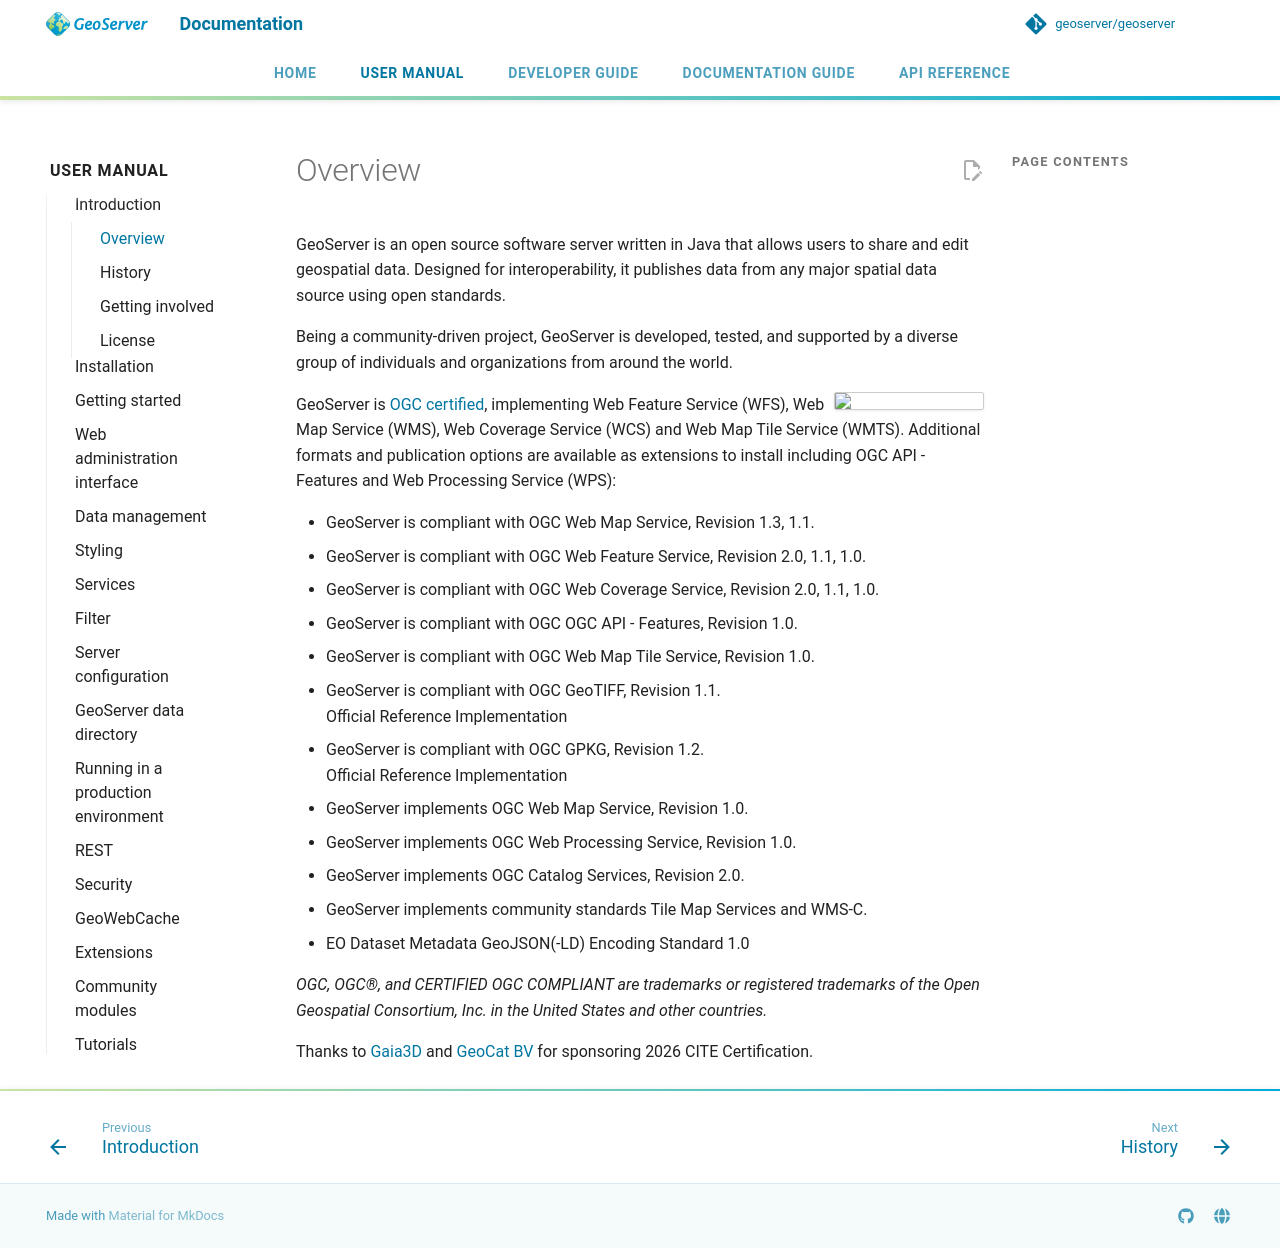

repository: petersmythe/geoserver · page: latest/en/user/introduction/overview/index.html · generator: mkdocs

# Overview

GeoServer is an open source software server written in Java that allows users to share and edit geospatial data. Designed for interoperability, it publishes data from any major spatial data source using open standards.

Being a community-driven project, GeoServer is developed, tested, and supported by a diverse group of individuals and organizations from around the world.

[<img style="float: right; width: 150px;" src="https://portal.ogc.org/public_ogc/compliance/OGC_Certified_Badge.png">](https://portal.ogc.org/public_ogc/compliance/product.php?pid=1874)
GeoServer is [OGC certified](https://portal.ogc.org/public_ogc/compliance/product.php?pid=1874), implementing Web Feature Service (WFS), Web Map Service (WMS), Web Coverage Service (WCS) and Web Map Tile Service (WMTS). Additional formats and publication options are available as extensions to install including OGC API - Features and Web Processing Service (WPS):

- GeoServer is compliant with OGC Web Map Service, Revision 1.3, 1.1.
- GeoServer is compliant with OGC Web Feature Service, Revision 2.0, 1.1, 1.0.
- GeoServer is compliant with OGC Web Coverage Service, Revision 2.0, 1.1, 1.0.
- GeoServer is compliant with OGC OGC API - Features, Revision 1.0.
- GeoServer is compliant with OGC Web Map Tile Service, Revision 1.0.
- GeoServer is compliant with OGC GeoTIFF, Revision 1.1.  
  Official Reference Implementation
- GeoServer is compliant with OGC GPKG, Revision 1.2.  
  Official Reference Implementation
- GeoServer implements OGC Web Map Service, Revision 1.0.
- GeoServer implements OGC Web Processing Service, Revision 1.0.
- GeoServer implements OGC Catalog Services, Revision 2.0.
- GeoServer implements community standards Tile Map Services and WMS-C.
- EO Dataset Metadata GeoJSON(-LD) Encoding Standard 1.0

*OGC, OGC®, and CERTIFIED OGC COMPLIANT are trademarks or registered trademarks of the Open Geospatial Consortium, Inc. in the United States and other countries.*

Thanks to [Gaia3D](https://gaia3d.com/) and [GeoCat BV](https://www.geocat.net) for sponsoring 2026 CITE Certification.
